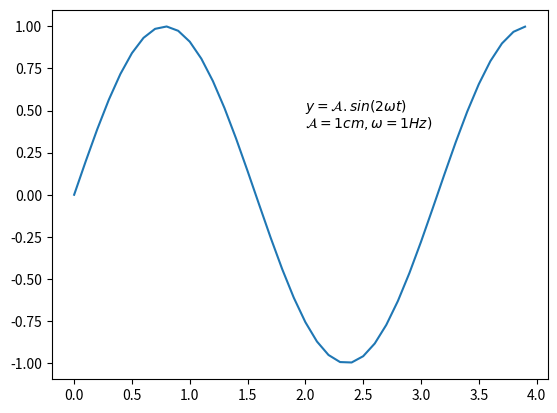

Generate this figure with matplotlib:
import numpy as np
import matplotlib.pyplot as plt

# 1. Create Data
def sinusGenerator(amplitudo,frequency,tAkhir,theta):
    t = np.arange(0,tAkhir,0.1)
    y = amplitudo * np.sin(2*frequency*t + np.deg2rad(theta))
    return t,y

t1,y1 = sinusGenerator(1,1,4,0)

plt.plot(t1,y1)
plt.text(2,0.5,r'$ y = \mathcal{A}.sin(2 \omega t)$')
plt.text(2,0.4,r'$\mathcal{A} = 1 cm, \omega = 1 Hz)$')

plt.show()